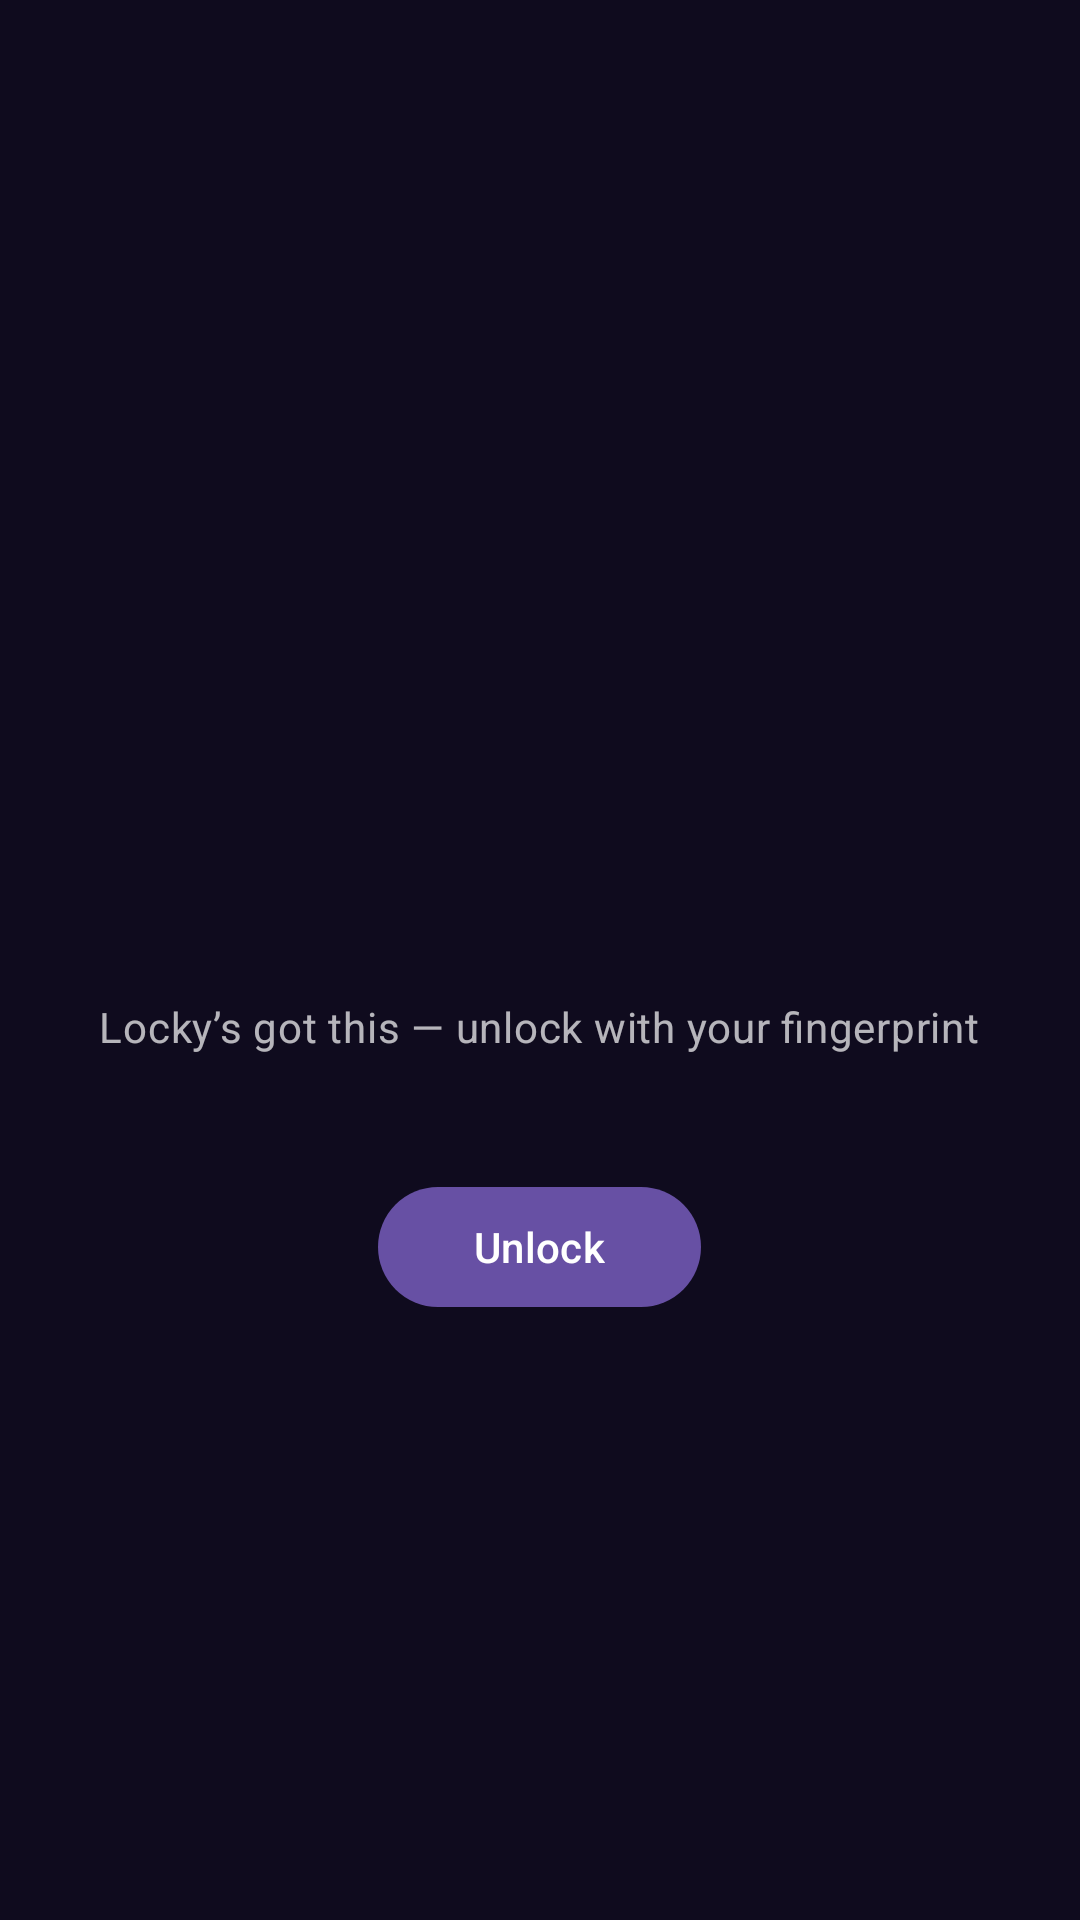

The Android layout XML behind this screen, and the referenced resources:
<!-- AndroidManifest.xml: application theme Theme.AppLock -->
<!-- res/layout/overlay_lock.xml -->
<?xml version="1.0" encoding="utf-8"?>
<LinearLayout xmlns:android="http://schemas.android.com/apk/res/android"
    xmlns:app="http://schemas.android.com/apk/res-auto"
    android:id="@+id/overlayRoot"
    android:layout_width="match_parent"
    android:layout_height="match_parent"
    android:background="@color/lock_bg"
    android:clickable="true"
    android:focusable="true"
    android:gravity="center"
    android:orientation="vertical"
    android:padding="32dp">

    <ImageView
        android:id="@+id/lockIcon"
        android:layout_width="72dp"
        android:layout_height="72dp"
        android:contentDescription="@string/cd_app_icon"
        android:src="@drawable/ic_lock"
        app:tint="@color/purple_200" />

    <TextView
        android:id="@+id/appName"
        android:layout_width="wrap_content"
        android:layout_height="wrap_content"
        android:layout_marginTop="20dp"
        android:textColor="@color/white"
        android:textAppearance="?attr/textAppearanceHeadlineSmall" />

    <TextView
        android:layout_width="wrap_content"
        android:layout_height="wrap_content"
        android:layout_marginTop="8dp"
        android:alpha="0.7"
        android:text="@string/lock_screen_subtitle"
        android:textColor="@color/white"
        android:textAppearance="?attr/textAppearanceBodyMedium" />

    <com.google.android.material.button.MaterialButton
        android:id="@+id/unlockBtn"
        android:layout_width="wrap_content"
        android:layout_height="wrap_content"
        android:layout_marginTop="40dp"
        android:paddingHorizontal="32dp"
        android:text="@string/unlock"
        app:icon="@drawable/ic_lock_open" />

</LinearLayout>
<!-- resources referenced by this layout -->
<resources>
  <color name="lock_bg">#0F0B1E</color>
  <color name="purple_200">#D0BCFF</color>
  <color name="white">#FFFFFFFF</color>
  <string name="cd_app_icon">App icon</string>
  <string name="lock_screen_subtitle">Locky’s got this — unlock with your fingerprint</string>
  <string name="unlock">Unlock</string>
  <style name="Theme.AppLock" parent="Theme.Material3.DayNight.NoActionBar">
          <item name="colorPrimary">@color/purple_500</item>
          <item name="colorOnPrimary">@color/white</item>
          <item name="colorPrimaryContainer">@color/purple_200</item>
          <item name="android:statusBarColor">?attr/colorSurface</item>
          <item name="android:windowLightStatusBar" tools:targetApi="m">true</item>
      </style>
  <color name="purple_500">#6750A4</color>
</resources>
